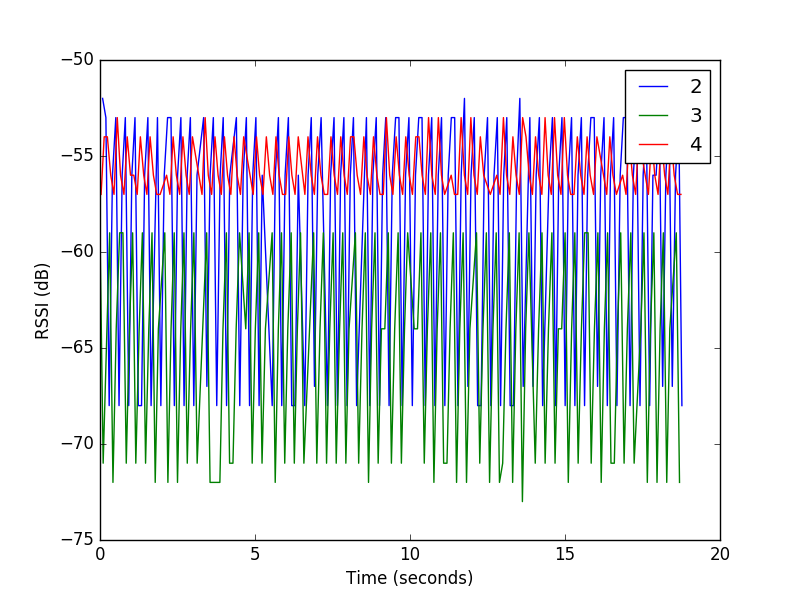

Values plotted in this chart, from the file beside it:
3, 236, 18372, -59
4, 236, 18407, -57
2, 237, 18456, -52
3, 237, 18474, -71
4, 237, 18507, -54
2, 238, 18562, -53
4, 238, 18610, -54
2, 239, 18668, -68
3, 239, 18683, -59
4, 239, 18718, -56
2, 240, 18774, -56
3, 240, 18790, -72
4, 240, 18824, -57
2, 241, 18882, -53
3, 241, 18895, -64
4, 242, 18929, -53
2, 242, 18986, -68
3, 242, 19006, -59
4, 243, 19034, -56
2, 243, 19087, -56
3, 243, 19112, -59
4, 244, 19145, -57
2, 244, 19189, -53
3, 244, 19219, -71
4, 245, 19250, -54
2, 245, 19299, -68
3, 245, 19322, -64
4, 246, 19356, -56
2, 246, 19399, -56
3, 246, 19425, -59
4, 247, 19463, -56
2, 247, 19501, -53
3, 248, 19527, -71
4, 248, 19572, -57
2, 248, 19607, -68
3, 249, 19636, -64
4, 249, 19674, -54
2, 249, 19712, -68
3, 250, 19739, -59
4, 250, 19782, -56
2, 250, 19812, -56
3, 251, 19842, -71
4, 251, 19885, -57
2, 251, 19916, -53
3, 252, 19946, -64
4, 252, 19988, -54
2, 252, 20020, -68
3, 253, 20050, -59
4, 253, 20095, -56
3, 254, 20153, -72
4, 254, 20202, -57
2, 254, 20226, -53
3, 255, 20255, -64
4, 255, 20312, -57
2, 0, 20335, -68
2, 1, 20444, -56
3, 1, 20462, -59
4, 1, 20520, -56
2, 2, 20552, -53
3, 2, 20562, -72
4, 3, 20628, -57
... 439 more rows
